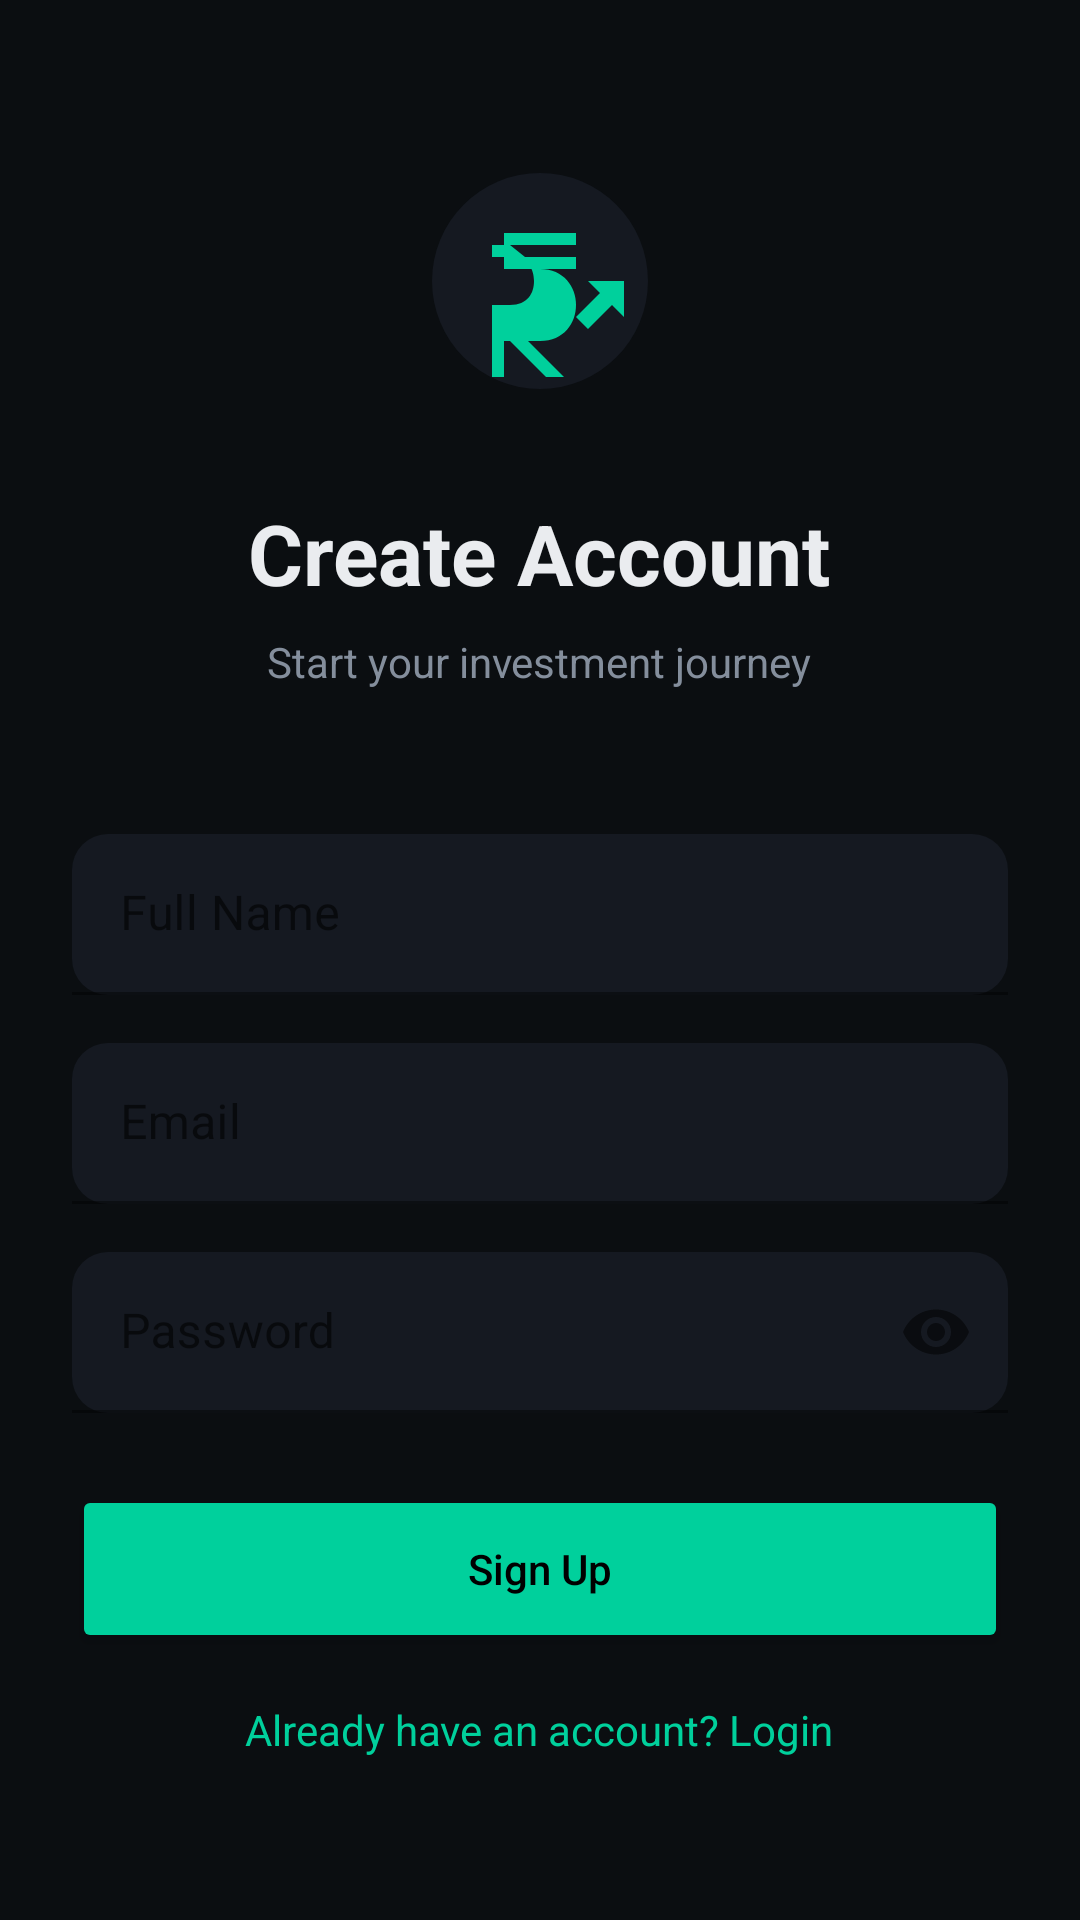

This screen was rendered from an Android layout file. Write that file and the resources it references.
<!-- AndroidManifest.xml: application theme Theme.Paisa -->
<!-- res/layout/activity_signup.xml -->
<?xml version="1.0" encoding="utf-8"?>
<LinearLayout xmlns:android="http://schemas.android.com/apk/res/android"
    xmlns:app="http://schemas.android.com/apk/res-auto"
    android:layout_width="match_parent"
    android:layout_height="match_parent"
    android:background="@color/background"
    android:gravity="center"
    android:orientation="vertical"
    android:padding="24dp">

    <ImageView
        android:layout_width="80dp"
        android:layout_height="80dp"
        android:src="@drawable/ic_paisa_logo"
        android:layout_marginBottom="32dp"/>

    <TextView
        style="@style/TextStyle.Title"
        android:layout_width="wrap_content"
        android:layout_height="wrap_content"
        android:text="Create Account"
        android:textSize="28sp"
        android:layout_marginBottom="8dp"/>

    <TextView
        style="@style/TextStyle.Body"
        android:layout_width="wrap_content"
        android:layout_height="wrap_content"
        android:text="Start your investment journey"
        android:layout_marginBottom="48dp"/>

    <com.google.android.material.textfield.TextInputLayout
        android:layout_width="match_parent"
        android:layout_height="wrap_content"
        android:hint="Full Name"
        app:boxBackgroundColor="@color/surface"
        app:boxCornerRadiusTopStart="12dp"
        app:boxCornerRadiusTopEnd="12dp"
        app:boxCornerRadiusBottomStart="12dp"
        app:boxCornerRadiusBottomEnd="12dp"
        android:layout_marginBottom="16dp"
        style="@style/Widget.MaterialComponents.TextInputLayout.FilledBox.Dense">
        <com.google.android.material.textfield.TextInputEditText
            android:id="@+id/et_name"
            android:layout_width="match_parent"
            android:layout_height="wrap_content"
            android:inputType="textPersonName"
            android:textColor="@color/white"/>
    </com.google.android.material.textfield.TextInputLayout>

    <com.google.android.material.textfield.TextInputLayout
        android:layout_width="match_parent"
        android:layout_height="wrap_content"
        android:hint="Email"
        app:boxBackgroundColor="@color/surface"
        app:boxCornerRadiusTopStart="12dp"
        app:boxCornerRadiusTopEnd="12dp"
        app:boxCornerRadiusBottomStart="12dp"
        app:boxCornerRadiusBottomEnd="12dp"
        android:layout_marginBottom="16dp"
        style="@style/Widget.MaterialComponents.TextInputLayout.FilledBox.Dense">
        <com.google.android.material.textfield.TextInputEditText
            android:id="@+id/et_signup_email"
            android:layout_width="match_parent"
            android:layout_height="wrap_content"
            android:inputType="textEmailAddress"
            android:textColor="@color/white"/>
    </com.google.android.material.textfield.TextInputLayout>

    <com.google.android.material.textfield.TextInputLayout
        android:layout_width="match_parent"
        android:layout_height="wrap_content"
        android:hint="Password"
        app:boxBackgroundColor="@color/surface"
        app:boxCornerRadiusTopStart="12dp"
        app:boxCornerRadiusTopEnd="12dp"
        app:boxCornerRadiusBottomStart="12dp"
        app:boxCornerRadiusBottomEnd="12dp"
        app:passwordToggleEnabled="true"
        android:layout_marginBottom="24dp"
        style="@style/Widget.MaterialComponents.TextInputLayout.FilledBox.Dense">
        <com.google.android.material.textfield.TextInputEditText
            android:id="@+id/et_signup_password"
            android:layout_width="match_parent"
            android:layout_height="wrap_content"
            android:inputType="textPassword"
            android:textColor="@color/white"/>
    </com.google.android.material.textfield.TextInputLayout>

    <Button
        android:id="@+id/btn_signup"
        android:layout_width="match_parent"
        android:layout_height="56dp"
        android:text="Sign Up"
        android:textAllCaps="false"
        android:backgroundTint="@color/primary"
        android:textColor="@color/black"
        app:cornerRadius="12dp"
        android:layout_marginBottom="16dp"/>

    <TextView
        android:id="@+id/tv_login"
        android:layout_width="wrap_content"
        android:layout_height="wrap_content"
        android:text="Already have an account? Login"
        android:textColor="@color/primary"/>

</LinearLayout>
<!-- resources referenced by this layout -->
<resources>
  <color name="background">#0B0E11</color>
  <color name="black">#FF000000</color>
  <color name="primary">#00D09C</color>
  <color name="surface">#151921</color>
  <color name="white">#FFFFFFFF</color>
  <!-- drawable ic_paisa_logo (drawable) -->
  <?xml version="1.0" encoding="utf-8"?>
  <vector xmlns:android="http://schemas.android.com/apk/res/android"
      android:width="200dp"
      android:height="200dp"
      android:viewportWidth="200"
      android:viewportHeight="200">
      
      <path
          android:fillColor="#151921"
          android:pathData="M100,100m-90,0a90,90 0,1 1,180 0a90,90 0,1 1,-180 0" />
      
      <path
          android:fillColor="#00D09C"
          android:pathData="M70,60h60v10h-60zM70,80h60v10h-60zM100,90c20,0 30,15 30,30s-10,30 -30,30h-10l30,30h-15l-30,-30h-5v30h-10v-60h15c15,0 20,-10 20,-20s-5,-20 -20,-20h-15v-10h15z" />
      
      <path
          android:fillColor="#00D09C"
          android:pathData="M140,140l20,-20l10,10l0,-30l-30,0l10,10l-20,20z" />
  </vector>
  <style name="TextStyle.Body">
          <item name="android:textColor">@color/text_secondary</item>
          <item name="android:textSize">14sp</item>
      </style>
  <style name="TextStyle.Title">
          <item name="android:textColor">@color/text_primary</item>
          <item name="android:textSize">20sp</item>
          <item name="android:textStyle">bold</item>
      </style>
  <style name="Theme.Paisa" parent="Theme.MaterialComponents.DayNight.NoActionBar">
          
          <item name="colorPrimary">@color/primary</item>
          <item name="colorPrimaryVariant">@color/primary_variant</item>
          <item name="colorOnPrimary">@color/black</item>
          
          <item name="colorSecondary">@color/secondary</item>
          <item name="colorSecondaryVariant">@color/surface</item>
          <item name="colorOnSecondary">@color/white</item>
          
          <item name="android:statusBarColor">@color/background</item>
          
          <item name="android:windowBackground">@color/background</item>
      </style>
  <color name="text_secondary">#848E9C</color>
  <color name="text_primary">#EAECEF</color>
  <color name="primary_variant">#00A37A</color>
  <color name="secondary">#1E2329</color>
</resources>
